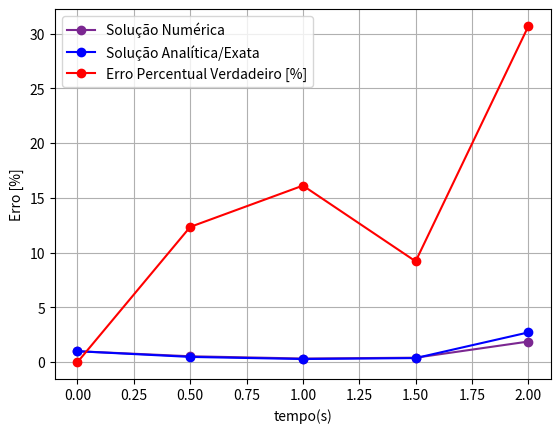

Python code for this plot:
# Resolução do Problema de PVI:
# Importando Bibliotecas =:
import numpy as np
import math as mt 
import matplotlib.pyplot as plt

# Solução Numérica:

t0 = 0
tf = 2
y0 = 1
h = 0.5


def calculate_n(tf:float, t0:float, h:float) -> float:

    n = ((tf-t0)/h) + 1

    return n 

n = calculate_n(tf,t0,h)
print(n)

def f1(t,y):
    return (y*(t**3)) - 1.5*y

t = np.zeros(int(n))
y = np.zeros(int(n))

for i in range(0,int(n)):
    if i == 0:
        y[i] = y0
        t[i] = t0
    else:
        t[i] = i*h
        y[i] = 0

# Método de Runge-Kutta 2ª Ordem:

for i in range(0,int(n)-1):
    k1 = h*f1(t[i], y[i])
    k2 = h*f1(t[i+1], y[i] + k1)
    y[i+1] = y[i] + (1/2)*(k1 + k2)
print(y[i+1])

yex = np.exp(((t**4)/4) - 1.5*t)

plt.plot(t, y, marker='o', linestyle='-', color='#7B2791', label='Solução Numérica')
plt.plot(t, yex, marker='o', linestyle='-', color='blue', label='Solução Analítica/Exata')
plt.xlabel('tempo (s)')
plt.ylabel('y(t)')
plt.grid(True)
plt.legend()
plt.show()

# Calculando o Erro Percentual Verdadeiro - Comparação de Analítica e Numérica:

erro = np.abs((yex-y)/yex)*100
print(erro)

plt.plot(t, erro, marker='o', linestyle='-', color='red', label='Erro Percentual Verdadeiro [%]')
plt.xlabel('tempo(s)')
plt.ylabel('Erro [%]')
plt.grid(True)
plt.legend()
plt.show()